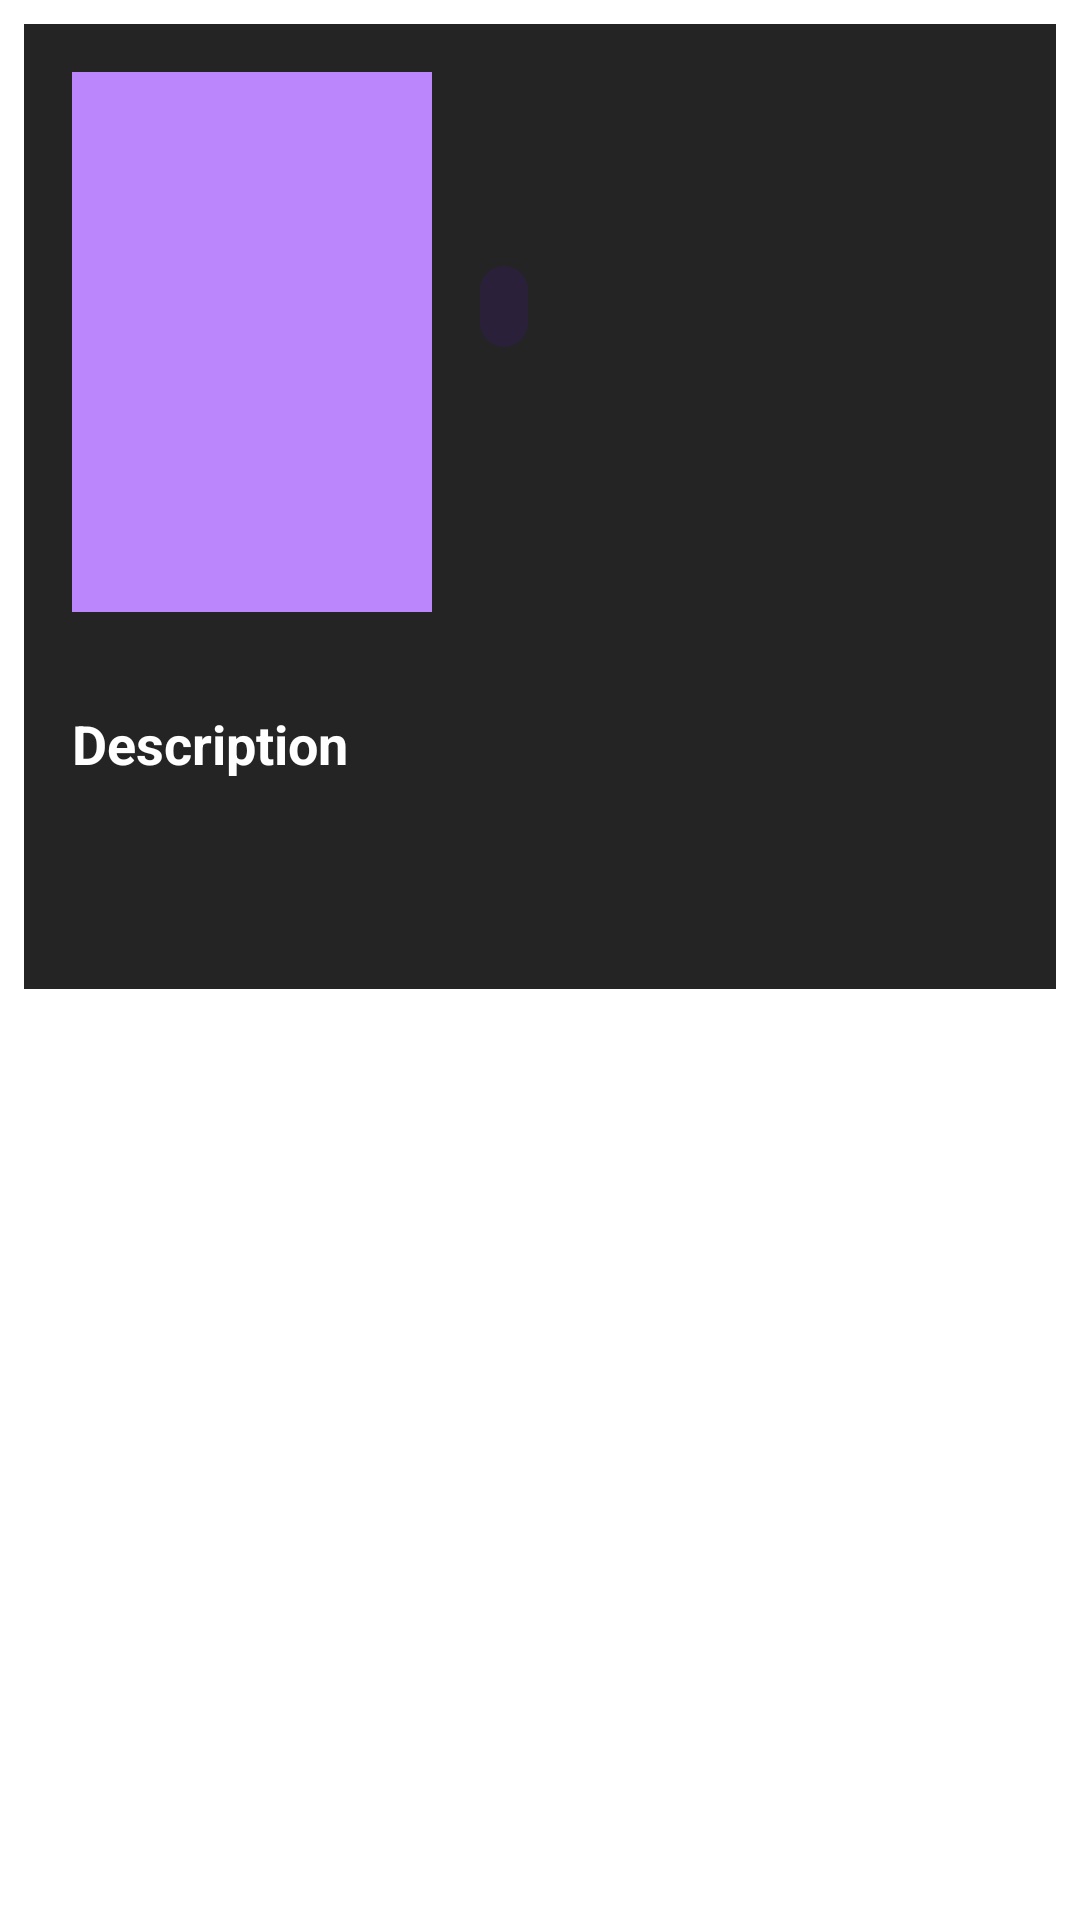

Here is an Android app screen rendered from its layout file. Give the layout XML and the strings, colors and styles it references.
<!-- AndroidManifest.xml: application theme Theme.LibreBook -->
<!-- res/layout/fragment_book_info.xml -->
<?xml version="1.0" encoding="utf-8"?>
<ScrollView xmlns:android="http://schemas.android.com/apk/res/android"
    xmlns:app="http://schemas.android.com/apk/res-auto"
    android:layout_width="match_parent"
    android:layout_height="match_parent"
    android:clipToPadding="false">

    <LinearLayout
        android:layout_width="match_parent"
        android:layout_height="wrap_content"
        android:orientation="vertical"
        android:padding="16dp"
        android:background="?attr/cardBackgroundColor"
        android:layout_margin="8dp">

        
        <LinearLayout
            android:layout_width="match_parent"
            android:layout_height="wrap_content"
            android:orientation="horizontal"
            android:layout_marginBottom="24dp">

            
            <ImageView
                android:id="@+id/imageViewPortada"
                android:layout_width="120dp"
                android:layout_height="180dp"
                android:scaleType="centerCrop"
                android:background="@color/purple_200"
                android:contentDescription="@string/book_cover" />

            
            <LinearLayout
                android:layout_width="match_parent"
                android:layout_height="wrap_content"
                android:orientation="vertical"
                android:layout_marginStart="16dp">

                
                <TextView
                    android:id="@+id/textViewTitulo"
                    android:layout_width="match_parent"
                    android:layout_height="wrap_content"
                    android:textSize="20sp"
                    android:textStyle="bold"
                    android:textColor="?attr/textColor" />

                
                <TextView
                    android:id="@+id/textViewAutor"
                    android:layout_width="match_parent"
                    android:layout_height="wrap_content"
                    android:textSize="16sp"
                    android:textColor="?attr/textColor"
                    android:layout_marginTop="8dp" />

                
                <TextView
                    android:id="@+id/textViewGenero"
                    android:layout_width="wrap_content"
                    android:layout_height="wrap_content"
                    android:textSize="14sp"
                    android:textColor="?attr/colorPrimary"
                    android:layout_marginTop="8dp"
                    android:background="@drawable/rounded_background"
                    android:paddingStart="8dp"
                    android:paddingEnd="8dp"
                    android:paddingTop="4dp"
                    android:paddingBottom="4dp" />

                
                <TextView
                    android:id="@+id/textViewAnio"
                    android:layout_width="match_parent"
                    android:layout_height="wrap_content"
                    android:textSize="14sp"
                    android:textColor="?attr/textColor"
                    android:layout_marginTop="8dp" />

                
                <TextView
                    android:id="@+id/textViewEditorial"
                    android:layout_width="match_parent"
                    android:layout_height="wrap_content"
                    android:textSize="14sp"
                    android:textColor="?attr/textColor"
                    android:layout_marginTop="4dp" />

                
                <TextView
                    android:id="@+id/textViewIsbn"
                    android:layout_width="match_parent"
                    android:layout_height="wrap_content"
                    android:textSize="14sp"
                    android:textColor="?attr/textColor"
                    android:layout_marginTop="4dp" />

                
                <TextView
                    android:id="@+id/textViewPaginas"
                    android:layout_width="match_parent"
                    android:layout_height="wrap_content"
                    android:textSize="14sp"
                    android:textColor="?attr/textColor"
                    android:layout_marginTop="4dp" />
            </LinearLayout>
        </LinearLayout>

        
        <TextView
            android:layout_width="match_parent"
            android:layout_height="wrap_content"
            android:text="@string/descripcion"
            android:textSize="18sp"
            android:textStyle="bold"
            android:textColor="?attr/textColor"
            android:layout_marginBottom="8dp" />

        <TextView
            android:id="@+id/textViewDescripcion"
            android:layout_width="match_parent"
            android:layout_height="wrap_content"
            android:textSize="16sp"
            android:textColor="?attr/textColor"
            android:layout_marginBottom="24dp" />

    </LinearLayout>
</ScrollView>
<!-- resources referenced by this layout -->
<resources>
  <!-- drawable rounded_background (drawable) -->
  <?xml version="1.0" encoding="utf-8"?>
  <shape xmlns:android="http://schemas.android.com/apk/res/android"
      android:shape="rectangle">
      <corners android:radius="12dp" />
      <solid android:color="#1A6200EE" />
  </shape>
  <string name="book_cover">Book cover</string>
  <string name="descripcion">Description</string>
  <style name="Theme.LibreBook" parent="Theme.MaterialComponents.DayNight.NoActionBar">
          
          <item name="colorPrimary">@color/purple_500</item>
          <item name="colorPrimaryVariant">@color/purple_700</item>
          <item name="colorOnPrimary">@color/white</item>
          
          <item name="colorSecondary">@color/teal_200</item>
          <item name="colorSecondaryVariant">@color/teal_700</item>
          <item name="colorOnSecondary">@color/black</item>
          
          <item name="android:windowTranslucentStatus">true</item>
          <item name="android:windowDrawsSystemBarBackgrounds">true</item>
          
          <item name="backgroundColor">#121212</item>
          <item name="cardBackgroundColor">#242424</item>
          <item name="textColor">@color/white</item>
      </style>
  <!-- not gathered from this repository: default colours our renderer supplied (Android Studio template values) -->
  <color name="purple_200">#FFBB86FC</color>
  <color name="purple_500">#FF6200EE</color>
  <color name="purple_700">#FF3700B3</color>
  <color name="teal_200">#FF03DAC5</color>
  <color name="teal_700">#FF018786</color>
  <color name="black">#FF000000</color>
  <color name="white">#FFFFFFFF</color>
</resources>
